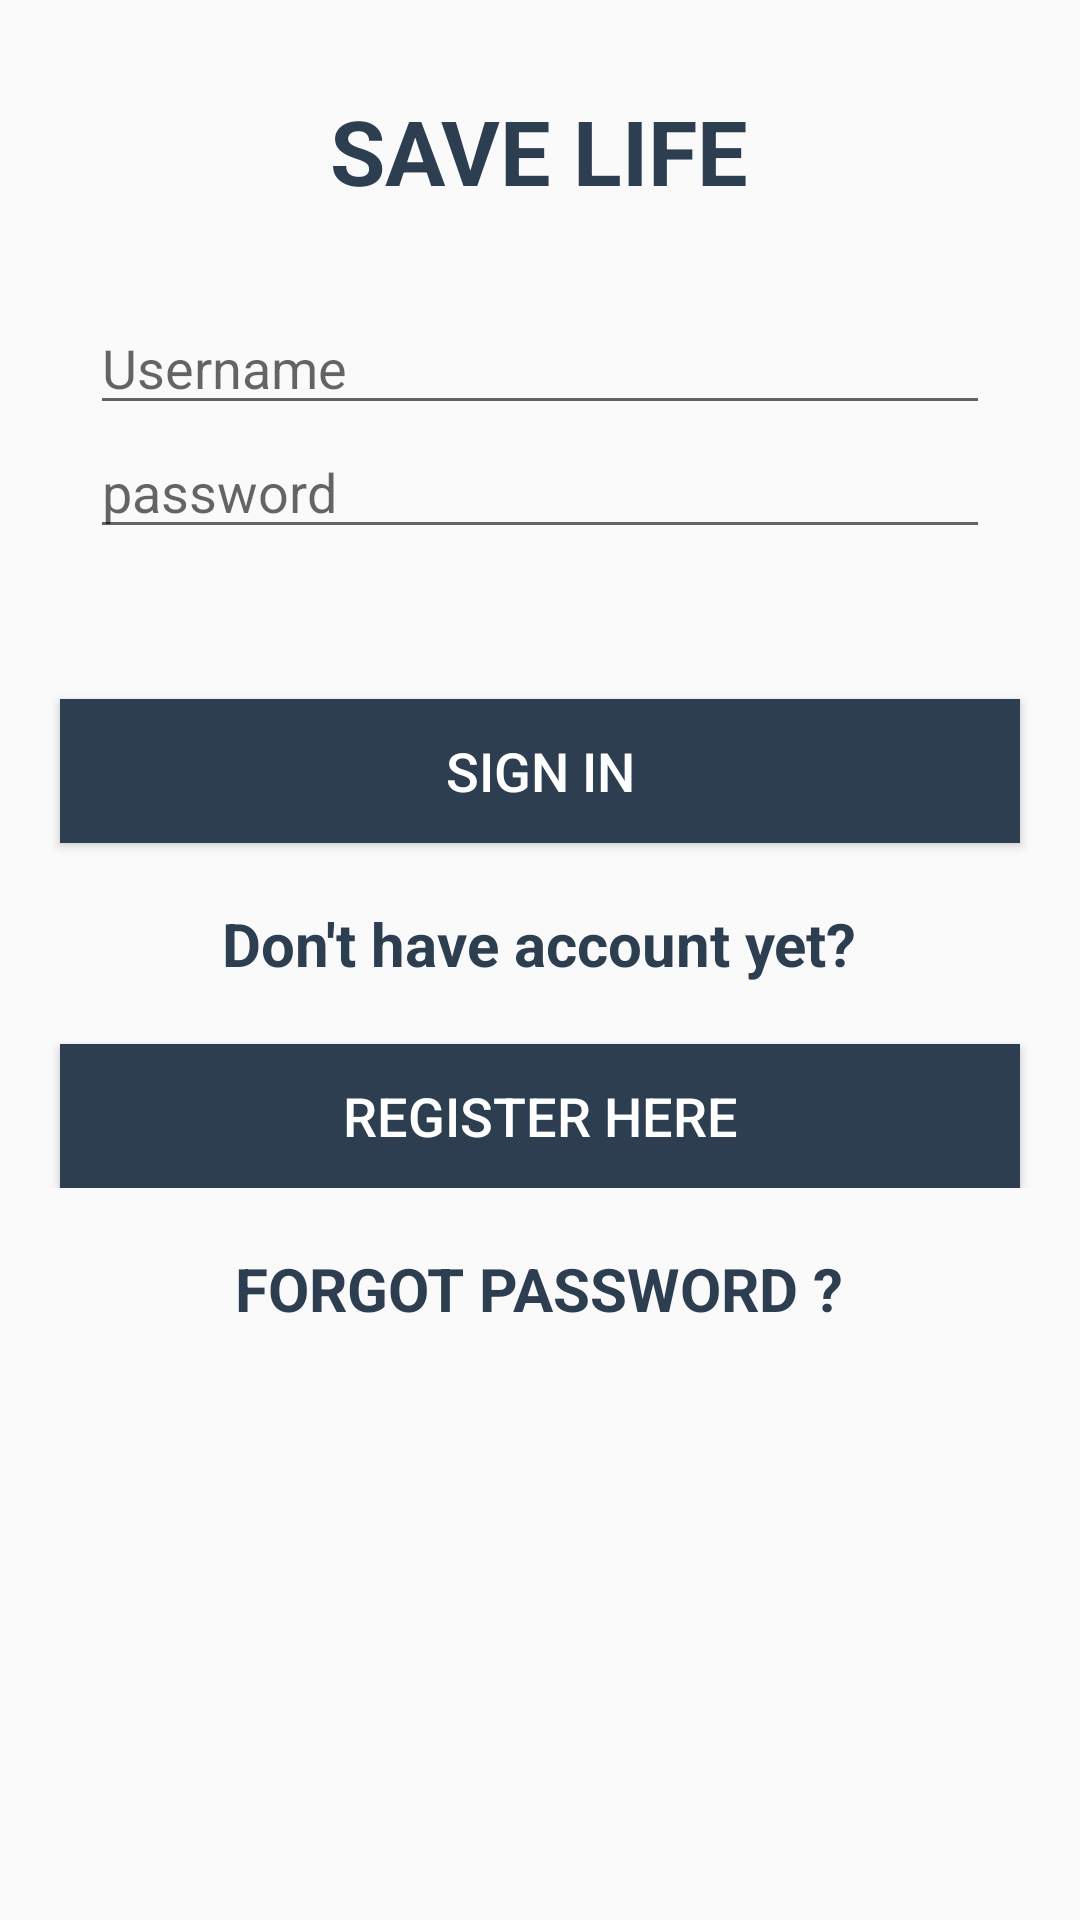

Reconstruct the res/layout file that produces this screen, plus the resources it refers to.
<!-- AndroidManifest.xml: application theme AppTheme -->
<!-- res/layout/activity_main.xml -->
<?xml version="1.0" encoding="utf-8"?>
<LinearLayout xmlns:android="http://schemas.android.com/apk/res/android"
    xmlns:tools="http://schemas.android.com/tools"
    android:layout_width="match_parent"
    android:layout_height="match_parent"
    android:gravity="center_horizontal"
    android:orientation="vertical"
    tools:context="com.startingandroid.registrationandlogin.LoginActivity">


    <ScrollView
        android:layout_width="match_parent"
        android:layout_height="wrap_content">

        <LinearLayout
            android:layout_width="match_parent"
            android:layout_height="wrap_content"
            android:orientation="vertical">

            <TextView
                android:id="@+id/textView"
                android:layout_width="wrap_content"
                android:layout_height="wrap_content"
                android:layout_gravity="center_horizontal"
                android:layout_marginBottom="20dp"
                android:layout_marginTop="30dp"
                android:text="SAVE LIFE"
                android:textColor="#2c3e50"
                android:textSize="30sp"
                android:textStyle="bold" />

            <LinearLayout
                android:id="@+id/fields_container"
                android:layout_width="match_parent"
                android:layout_height="wrap_content"
                android:layout_marginLeft="20dp"
                android:layout_marginRight="20dp"
                android:orientation="vertical"
                android:padding="10dp">



                <EditText
                    android:id="@+id/email_to_login"
                    android:layout_width="match_parent"
                    android:layout_height="wrap_content"
                    android:hint="Username"
                    android:inputType="textEmailAddress"
                    android:singleLine="true" />






                <EditText
                    android:id="@+id/password_to_login"
                    android:layout_width="match_parent"
                    android:layout_height="wrap_content"
                    android:hint="password"
                    android:inputType="textPassword"
                    android:singleLine="true" />




            </LinearLayout>

            <Button
                android:id="@+id/signin_button"
                android:layout_width="match_parent"
                android:layout_height="wrap_content"
                android:layout_marginLeft="20dp"
                android:layout_marginRight="20dp"
                android:layout_marginTop="40dp"
                android:background="#2c3e50"
                android:text="Sign In"
                android:onClick="invokeLogin"
                android:textColor="#ffffff"
                android:textSize="18sp" />

            <TextView
                android:layout_width="wrap_content"
                android:layout_height="wrap_content"
                android:layout_gravity="center_horizontal"
                android:layout_marginTop="20dp"
                android:text="Don't have account yet?"
                android:textColor="#2c3e50"
                android:textSize="20sp"
                android:textStyle="bold" />

            <Button
                android:id="@+id/registration_button"
                android:layout_width="match_parent"
                android:layout_height="wrap_content"
                android:layout_marginLeft="20dp"
                android:layout_marginRight="20dp"
                android:layout_marginTop="20dp"
                android:background="#2c3e50"
                android:onClick="register"
                android:text="Register Here"
                android:textColor="#ffffff"
                android:textSize="18sp" />
        </LinearLayout>
    </ScrollView>
    <TextView
        android:id="@+id/forgot"
        android:layout_width="wrap_content"
        android:layout_height="wrap_content"
        android:layout_gravity="center_horizontal"
        android:layout_marginTop="20dp"
        android:text="FORGOT PASSWORD ?"
        android:textColor="#2c3e50"
        android:textSize="20sp"
        android:textStyle="bold"
        android:onClick="forgot" />

</LinearLayout>
<!-- resources referenced by this layout -->
<resources>
  <style name="AppTheme" parent="Theme.AppCompat.Light.DarkActionBar">
          
          <item name="colorPrimary">@color/colorPrimary</item>
          <item name="colorPrimaryDark">@color/colorPrimaryDark</item>
          <item name="colorAccent">@color/colorAccent</item>
      </style>
  <!-- not gathered from this repository: default colours our renderer supplied (Android Studio template values) -->
  <color name="colorPrimary">#FF6200EE</color>
  <color name="colorPrimaryDark">#FF3700B3</color>
  <color name="colorAccent">#FF03DAC5</color>
</resources>
